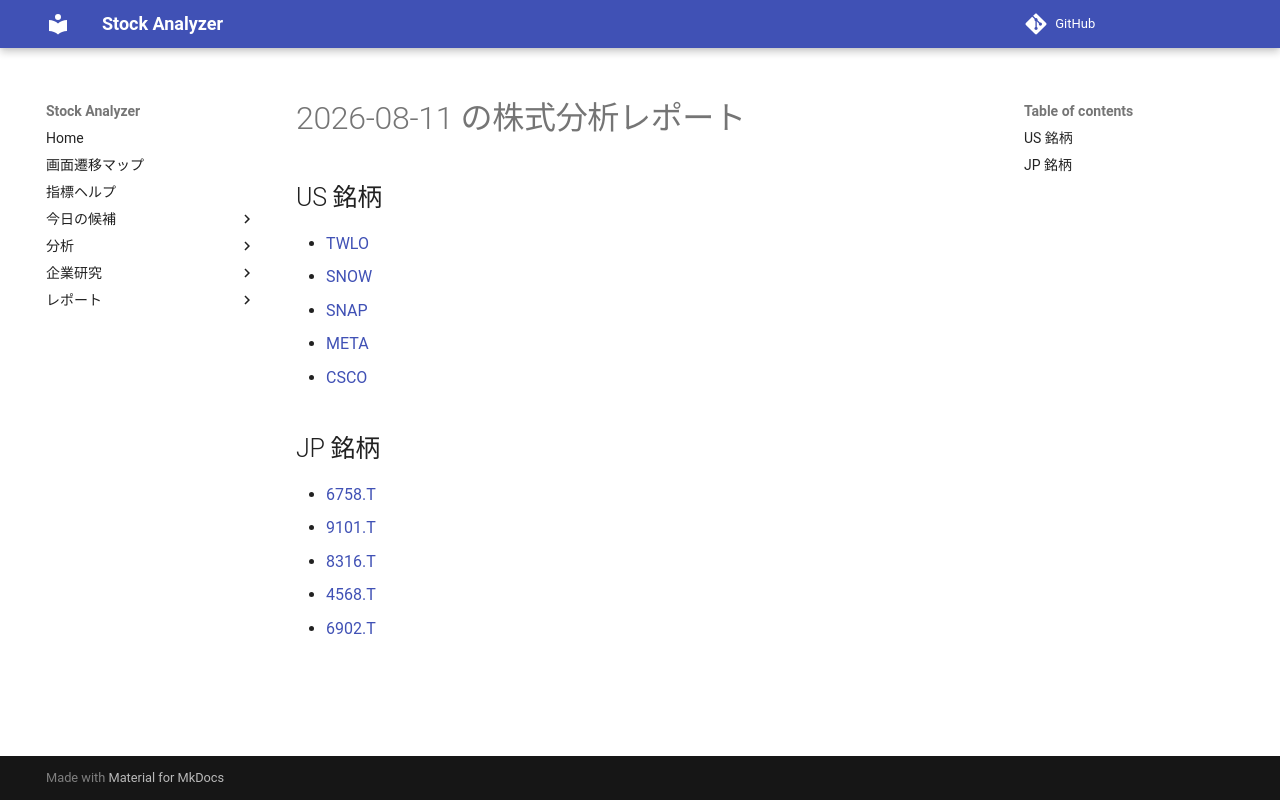

repository: Yumi-note/Making-APP · page: reports/2026-08-11/164013/index.html · generator: mkdocs

# 2026-08-11 の株式分析レポート

## US 銘柄

- [TWLO](TWLO.md)
- [SNOW](SNOW.md)
- [SNAP](SNAP.md)
- [META](META.md)
- [CSCO](CSCO.md)

## JP 銘柄

- [6758.T](6758_T.md)
- [9101.T](9101_T.md)
- [8316.T](8316_T.md)
- [4568.T](4568_T.md)
- [6902.T](6902_T.md)
